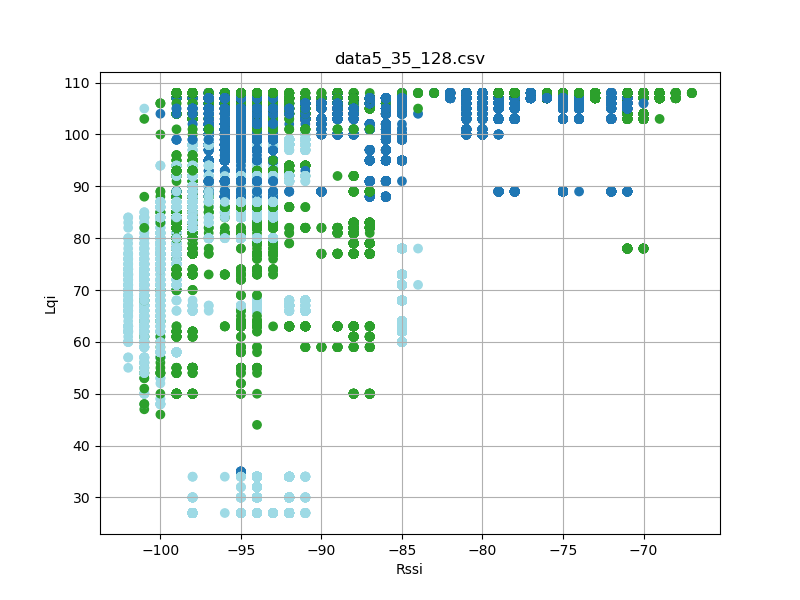

The data file committed next to this chart (first rows):
timestamp, rssi, lqi, device_id
'2023-08-26 12:23:17, 059', -74, 107, 5
'2023-08-26 12:23:17, 059', -74, 107, 35
'2023-08-26 12:23:17, 151', -74, 107, 35
'2023-08-26 12:23:17, 151', -74, 107, 5
'2023-08-26 12:23:17, 245', -74, 107, 35
'2023-08-26 12:23:17, 245', -75, 107, 5
'2023-08-26 12:23:17, 339', -74, 107, 35
'2023-08-26 12:23:17, 339', -74, 107, 5
'2023-08-26 12:23:17, 433', -74, 107, 35
'2023-08-26 12:23:17, 433', -74, 107, 5
'2023-08-26 12:23:17, 526', -74, 107, 5
'2023-08-26 12:23:17, 526', -74, 107, 35
'2023-08-26 12:23:17, 620', -74, 107, 35
'2023-08-26 12:23:17, 620', -75, 107, 5
'2023-08-26 12:23:17, 714', -74, 107, 35
'2023-08-26 12:23:17, 714', -74, 107, 5
'2023-08-26 12:23:17, 808', -74, 107, 35
'2023-08-26 12:23:17, 808', -74, 107, 5
'2023-08-26 12:23:17, 901', -74, 107, 5
'2023-08-26 12:23:17, 902', -74, 107, 35
'2023-08-26 12:23:17, 995', -75, 107, 5
'2023-08-26 12:23:17, 996', -74, 107, 35
'2023-08-26 12:23:18, 088', -74, 107, 35
'2023-08-26 12:23:18, 088', -74, 107, 5
'2023-08-26 12:23:18, 182', -74, 107, 35
'2023-08-26 12:23:18, 182', -74, 107, 5
'2023-08-26 12:23:18, 276', -74, 107, 35
'2023-08-26 12:23:18, 277', -74, 107, 5
'2023-08-26 12:23:18, 369', -74, 107, 5
'2023-08-26 12:23:18, 370', -74, 107, 35
'2023-08-26 12:23:18, 463', -73, 107, 35
'2023-08-26 12:23:18, 463', -74, 107, 5
'2023-08-26 12:23:18, 557', -74, 107, 35
'2023-08-26 12:23:18, 557', -74, 107, 5
'2023-08-26 12:23:18, 651', -74, 107, 35
'2023-08-26 12:23:18, 651', -74, 107, 5
'2023-08-26 12:23:18, 745', -74, 107, 35
'2023-08-26 12:23:18, 746', -74, 107, 5
'2023-08-26 12:23:18, 838', -74, 107, 5
'2023-08-26 12:23:18, 839', -74, 107, 35
'2023-08-26 12:23:18, 933', -74, 107, 35
'2023-08-26 12:23:18, 934', -74, 107, 5
'2023-08-26 12:23:19, 026', -74, 107, 35
'2023-08-26 12:23:19, 026', -74, 107, 5
'2023-08-26 12:23:19, 120', -74, 107, 35
'2023-08-26 12:23:19, 120', -74, 107, 5
'2023-08-26 12:23:19, 214', -74, 107, 35
'2023-08-26 12:23:19, 214', -74, 107, 5
'2023-08-26 12:23:19, 307', -74, 107, 35
'2023-08-26 12:23:19, 307', -74, 107, 5
'2023-08-26 12:23:19, 401', -74, 107, 35
'2023-08-26 12:23:19, 401', -74, 107, 5
'2023-08-26 12:23:19, 495', -74, 107, 35
'2023-08-26 12:23:19, 495', -75, 107, 5
'2023-08-26 12:23:19, 589', -74, 107, 35
'2023-08-26 12:23:19, 589', -74, 107, 5
'2023-08-26 12:23:19, 683', -74, 107, 35
'2023-08-26 12:23:19, 683', -74, 107, 5
'2023-08-26 12:23:19, 775', -74, 107, 35
'2023-08-26 12:23:19, 776', -74, 107, 5
... 56,105 more rows
